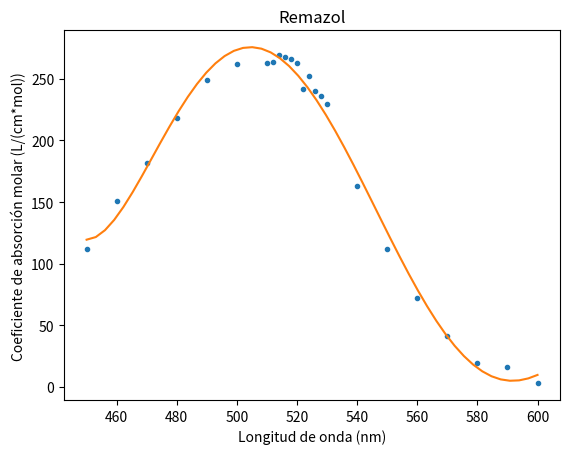

This figure's Python source:
from matplotlib import pyplot as plt
import numpy as np


x = np.array([])
for i in range(450,510,10): x = np.append(x,i) 
for i in range(510, 530,2): x = np.append(x,i)
for i in range(530,610,10): x = np.append(x,i)
y = np.array([168,227,274,328,374,394,395,396,404,402,400,395,363,378,360,354,345,245,168,109,62,29,25,5])
for i in y: i *= 1/1000
xlin = np.linspace(450,600)







P = np.polyfit(x,y,5)

def epsilon(x):
    return x/1.5

for i in range(0,len(y)): y[i] = epsilon(y[i]) 


P = np.polyfit(x,y,5)
plt.figure()
plt.plot(x,y,'.')
plt.plot(xlin, np.polyval(P,xlin))
plt.title("Remazol")
plt.xlabel("Longitud de onda (nm)")
plt.ylabel("Coeficiente de absorción molar (L/(cm*mol))")



